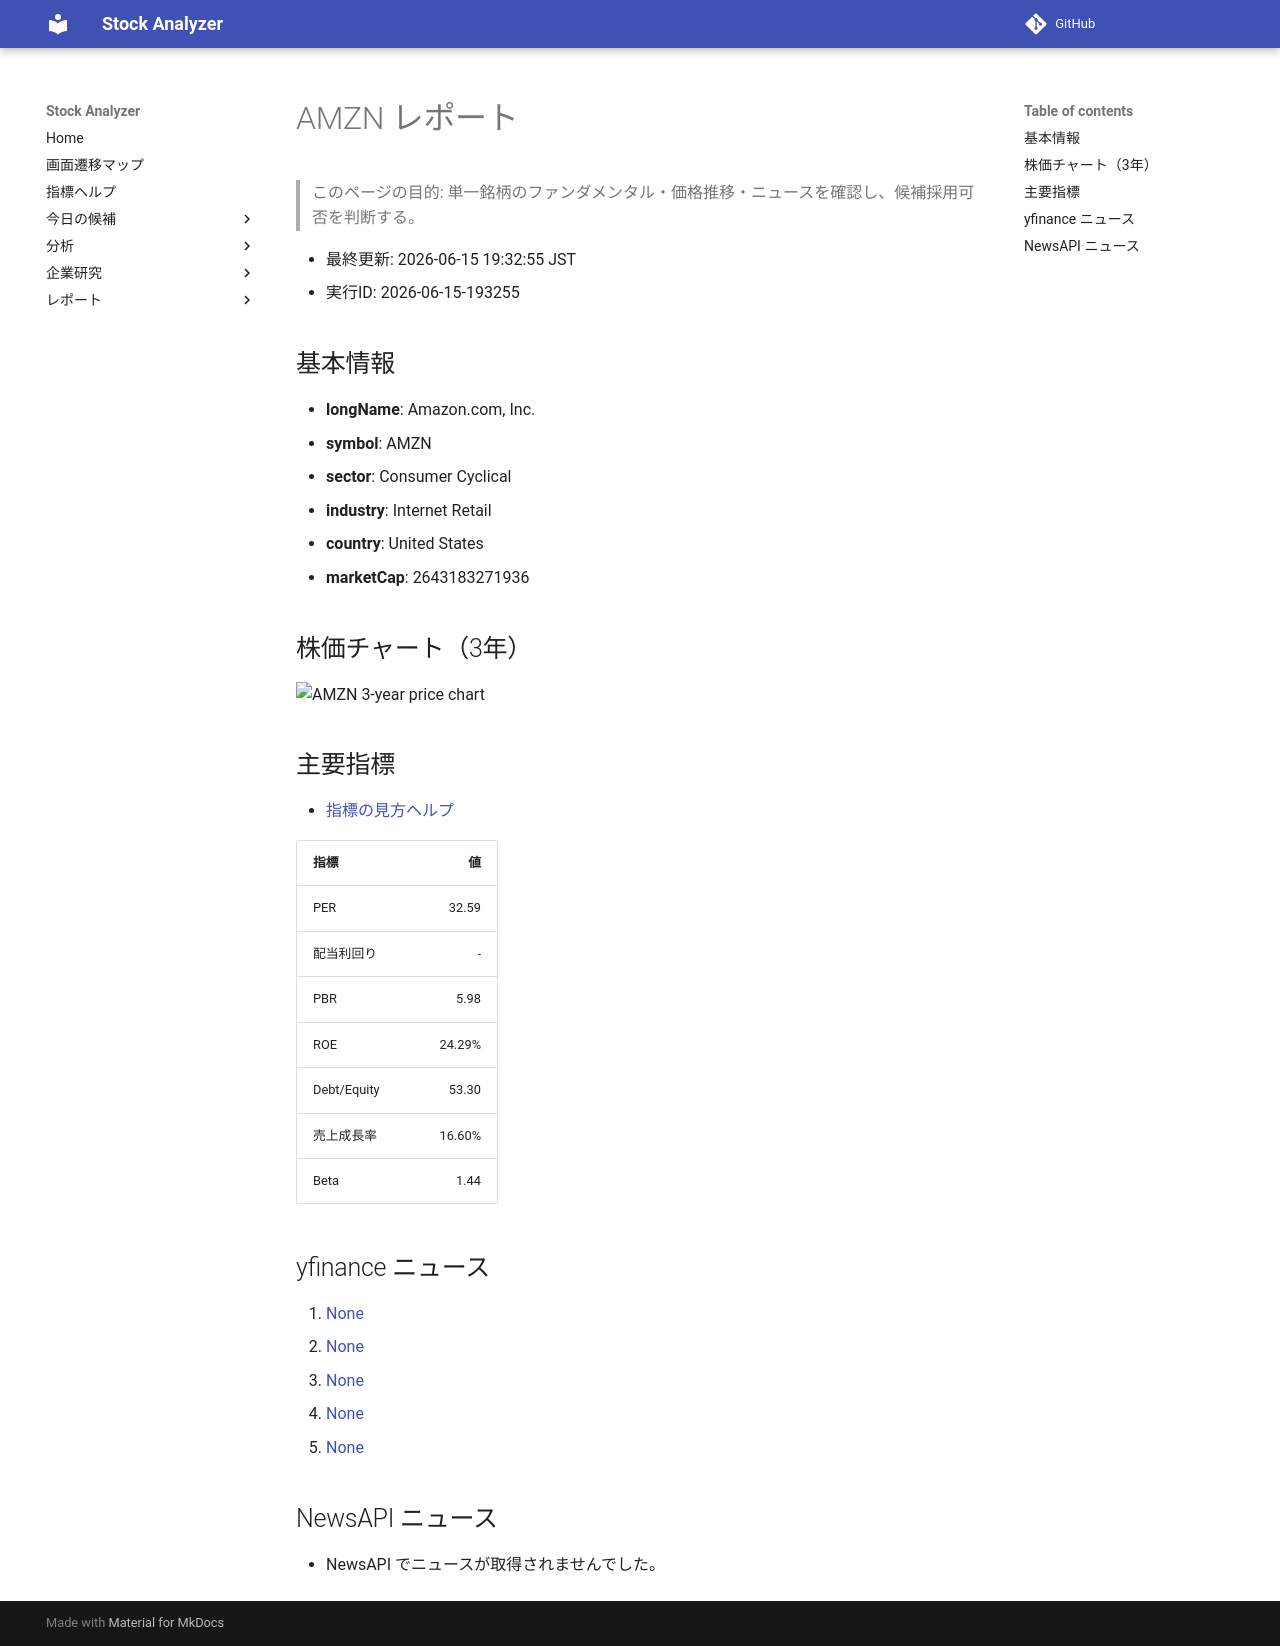

repository: Yumi-note/Making-APP · page: reports/2026-06-15/193255/AMZN/index.html · generator: mkdocs

# AMZN レポート

> このページの目的: 単一銘柄のファンダメンタル・価格推移・ニュースを確認し、候補採用可否を判断する。

- 最終更新: 2026-06-15 19:32:55 JST
- 実行ID: 2026-06-15-193255

## 基本情報

- **longName**: Amazon.com, Inc.
- **symbol**: AMZN
- **sector**: Consumer Cyclical
- **industry**: Internet Retail
- **country**: United States
- **marketCap**: 2643183271936

## 株価チャート（3年）

![AMZN 3-year price chart](AMZN_3y.png)

## 主要指標

- [指標の見方ヘルプ](../../../../indicators.md)

| 指標 | 値 |
|---|---:|
| PER | 32.59 |
| 配当利回り | - |
| PBR | 5.98 |
| ROE | 24.29% |
| Debt/Equity | 53.30 |
| 売上成長率 | 16.60% |
| Beta | 1.44 |

## yfinance ニュース

1. [None](None)
2. [None](None)
3. [None](None)
4. [None](None)
5. [None](None)

## NewsAPI ニュース

- NewsAPI でニュースが取得されませんでした。
